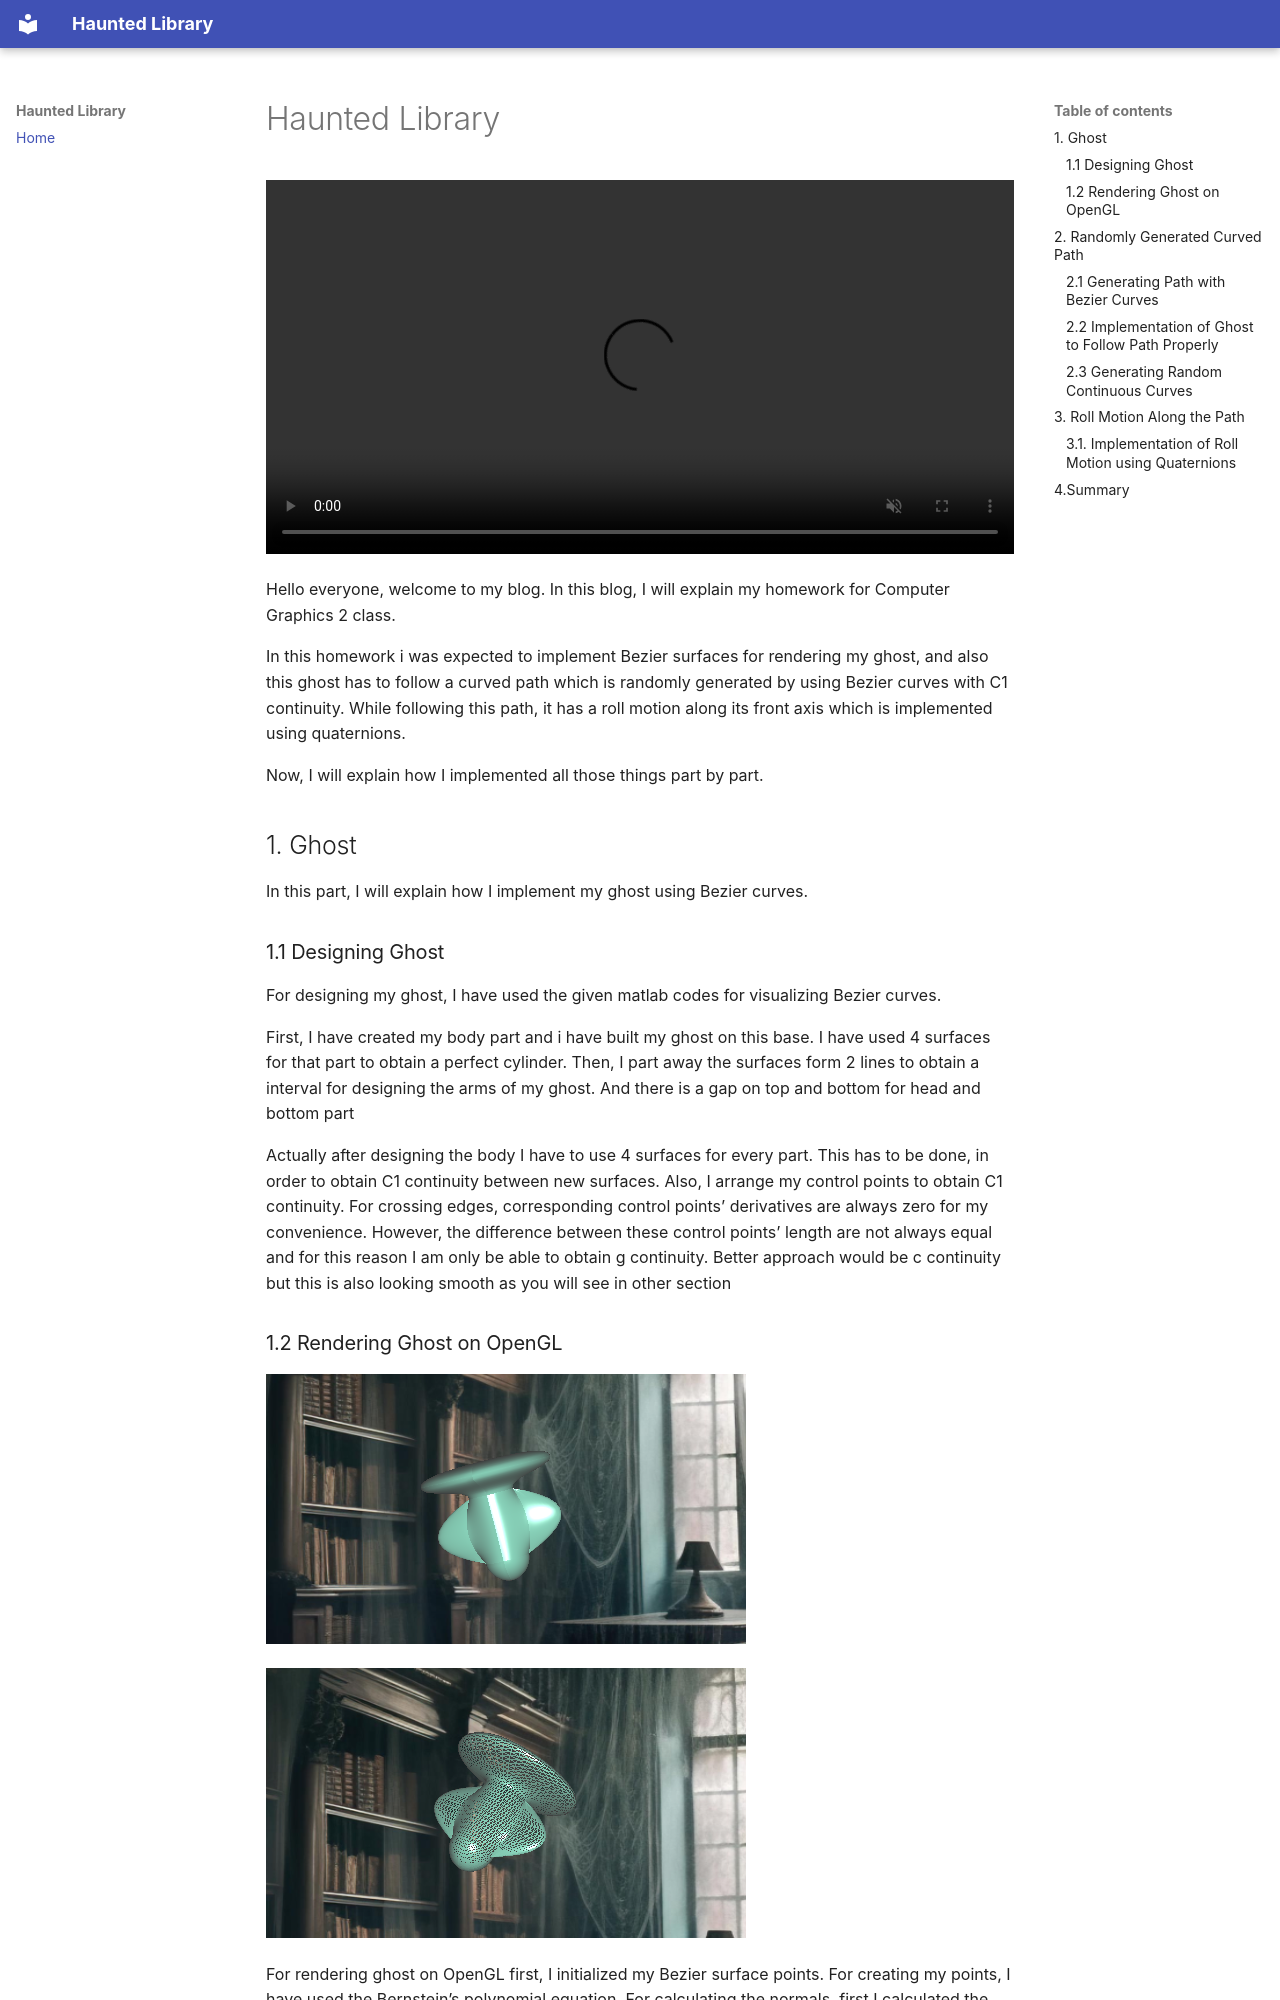

repository: EsatCivitci/Haunted-Library · page: blog/index.html · generator: mkdocs

# Haunted Library

<video controls autoplay muted loop width="100%">
  <source src="../assets/videos/intro.mp4" type="video/mp4">
  Your browser does not support the video tag.
</video>

Hello everyone, welcome to my blog. In this blog, I will explain my homework for Computer Graphics 2 class.

In this homework i was expected to implement Bezier surfaces for rendering my ghost, and also this ghost has to follow a curved path which is randomly generated by using Bezier curves with C1 continuity. While following this path, it has a roll motion along its front axis which is implemented using quaternions.

Now, I will explain how I implemented all those things part by part.

## 1. Ghost

In this part, I will explain how I implement my ghost using Bezier curves.

### 1.1 Designing Ghost

For designing my ghost, I have used the given matlab codes for visualizing Bezier curves.

First, I have created my body part and i have built my ghost on this base. I have used 4 surfaces for that part to obtain a perfect cylinder. Then, I part away the surfaces form 2 lines to obtain a interval for designing the arms of my ghost. And there is a gap on top and bottom for head and bottom part

Actually after designing the body I have to use 4 surfaces for every part. This has to be done, in order to obtain C1 continuity between new surfaces. Also, I arrange my control points to obtain C1 continuity. For crossing edges, corresponding control points’ derivatives are always zero for my convenience. However, the difference between these control points’ length are not always equal and for this reason I am only be able to obtain g continuity. Better approach would be c continuity but this is also looking smooth as you will see in other section
